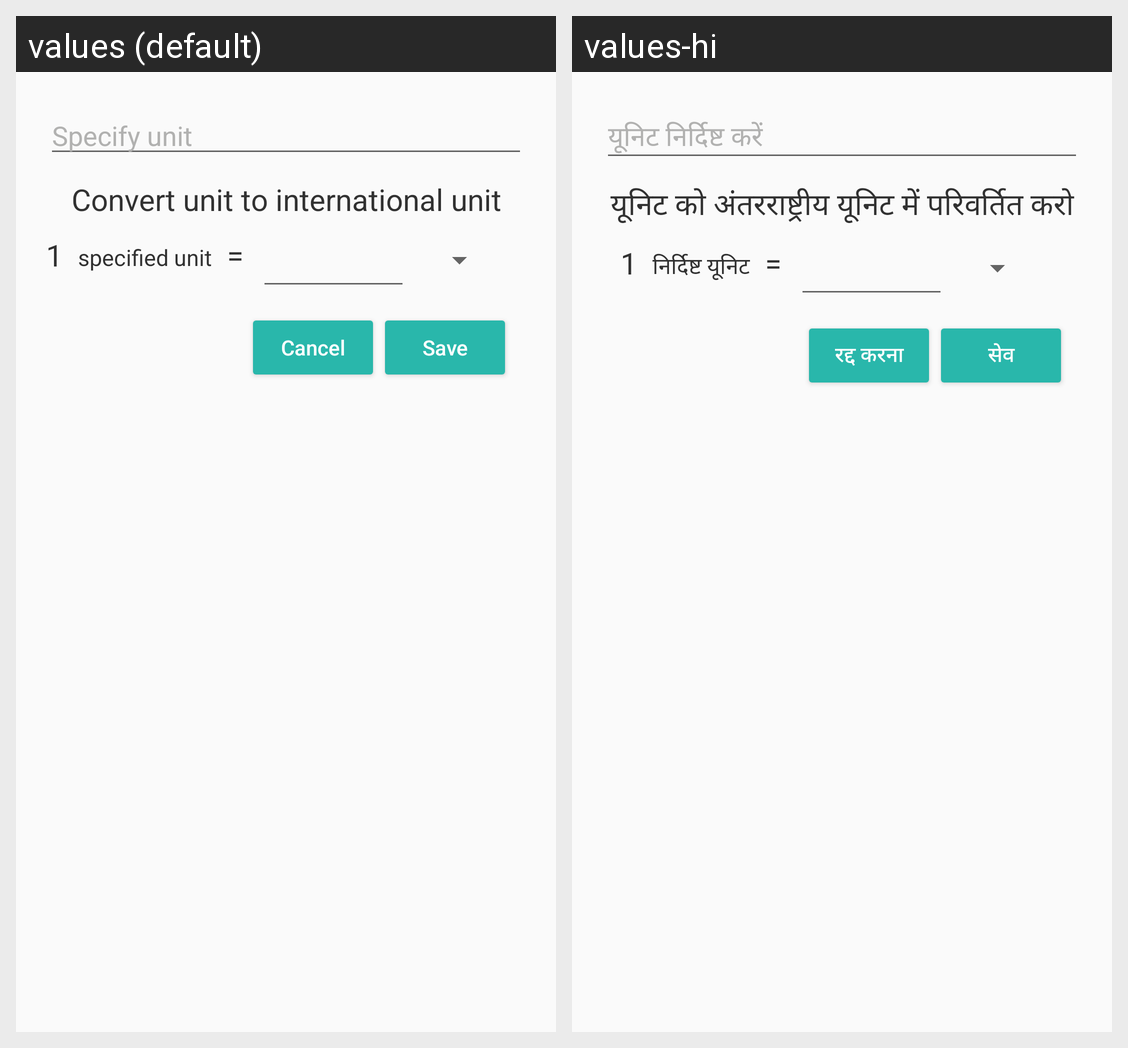

Here is an Android app screen in its default locale and in the app's own translations. Write out the translated-string differences for the strings that appear on this screen.
Android screen res/layout/add_units.xml rendered under 2 locales, left to right: values (default), values-hi. Device: Nexus 5 (rendered at 1080×1920; each locale shown at half size, 540×960, under a caption strip naming it); theme AppTheme.
Strings drawn on this screen, with the default value and each locale's value (text and hints the layout hard-codes, and strings that could not be matched under every locale, appear in the picture but are not listed):

specify_unit
  values: Specify unit
  values-hi: यूनिट निर्दिष्ट करें

convert_unit_international
  values: Convert unit to international unit
  values-hi: यूनिट को अंतरराष्ट्रीय यूनिट में परिवर्तित करो

specified_unit
  values: specified unit
  values-hi: निर्दिष्ट यूनिट

button_cancel
  values: Cancel
  values-hi: रद्द करना

button_save
  values: Save
  values-hi: सेव
